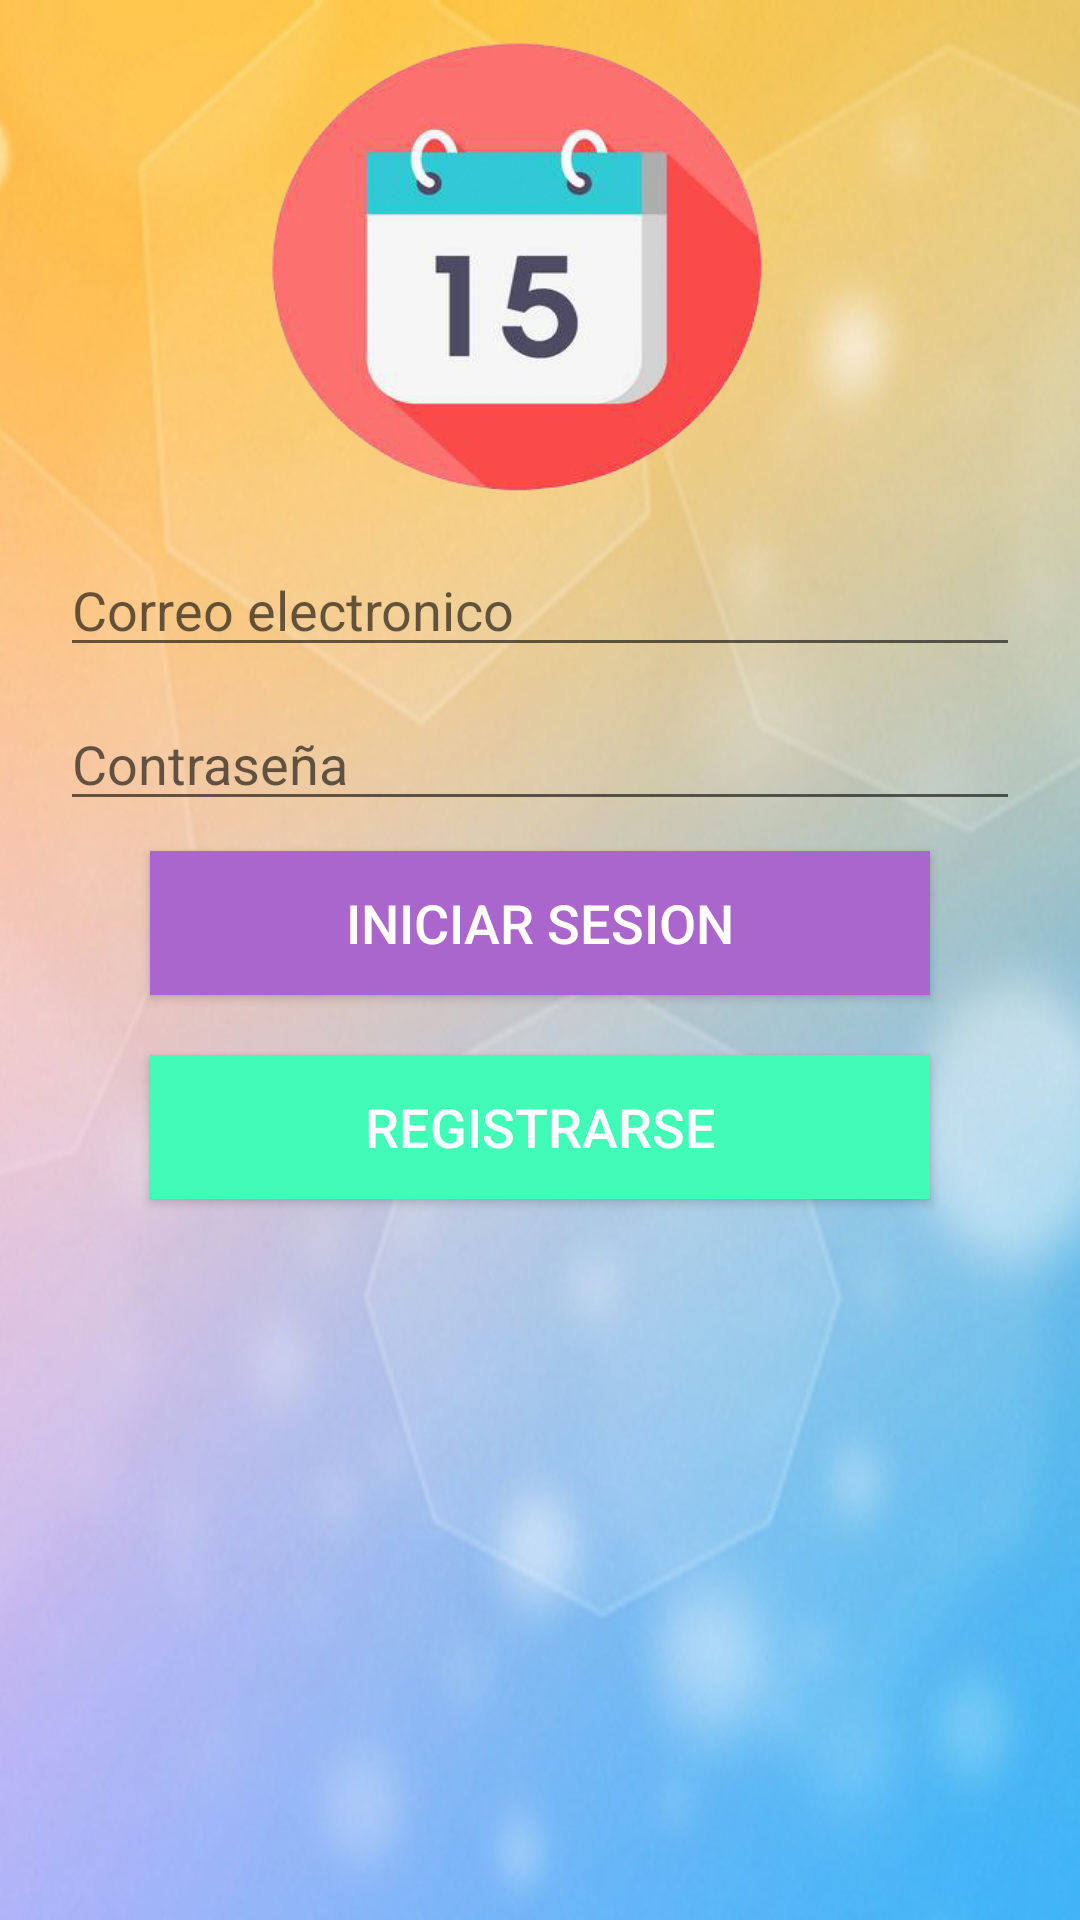

Layout XML and referenced resources for this Android screen:
<!-- AndroidManifest.xml: application theme AppTheme -->
<!-- res/layout/acticvity_login.xml -->
<?xml version="1.0" encoding="utf-8"?>
<RelativeLayout xmlns:android="http://schemas.android.com/apk/res/android"
    xmlns:tools="http://schemas.android.com/tools"
    android:layout_width="match_parent"
    android:layout_height="match_parent"
    android:background="@drawable/fondo1"
    >

    <LinearLayout
        android:layout_width="match_parent"
        android:layout_height="wrap_content"
        android:orientation="vertical">

        <ImageView
            android:id="@+id/imageView"
            android:layout_width="207dp"
            android:layout_height="181dp"
            android:layout_marginLeft="70dp"
            android:background="@drawable/logo" />

        <EditText
            android:id="@+id/txtCorreo"
            android:layout_width="match_parent"
            android:layout_height="wrap_content"
            android:layout_marginLeft="20dp"
            android:layout_marginRight="20dp"
            android:hint="Correo electronico"
            android:layout_marginBottom="10dp"
            android:inputType="textPersonName"
            android:text="" />

        <EditText
            android:id="@+id/txtContra"
            android:layout_width="match_parent"
            android:layout_height="wrap_content"
            android:hint="Contraseña"
            android:layout_marginBottom="10dp"
            android:layout_marginRight="20dp"
            android:layout_marginLeft="20dp"
            android:inputType="textPassword" />

        <Button
            android:id="@+id/btnIniciar"
            android:layout_width="match_parent"
            android:layout_height="wrap_content"
            android:layout_marginLeft="50dp"
            android:layout_marginRight="50dp"
            android:layout_marginBottom="10dp"
            android:background="@android:color/holo_purple"
            android:text="Iniciar sesion"
            android:textColor="@android:color/white"
            android:textSize="18sp" />

        <Button
            android:id="@+id/btnDatos"
            android:layout_width="match_parent"
            android:layout_height="wrap_content"
            android:layout_marginLeft="50dp"
            android:layout_marginRight="50dp"
            android:layout_marginTop="10dp"
            android:layout_marginBottom="20dp"
            android:background="#40fcb7"
            android:text="Registrarse"
            android:textColor="@android:color/white"
            android:textSize="18sp" />

    </LinearLayout>

</RelativeLayout>
<!-- resources referenced by this layout -->
<resources>
  <!-- drawable fondo1: jpg bitmap (drawable, 86481 bytes) -->
  <!-- drawable logo: png bitmap (drawable, 113518 bytes) -->
  <style name="AppTheme" parent="Theme.AppCompat.Light.DarkActionBar">
          
      </style>
</resources>
